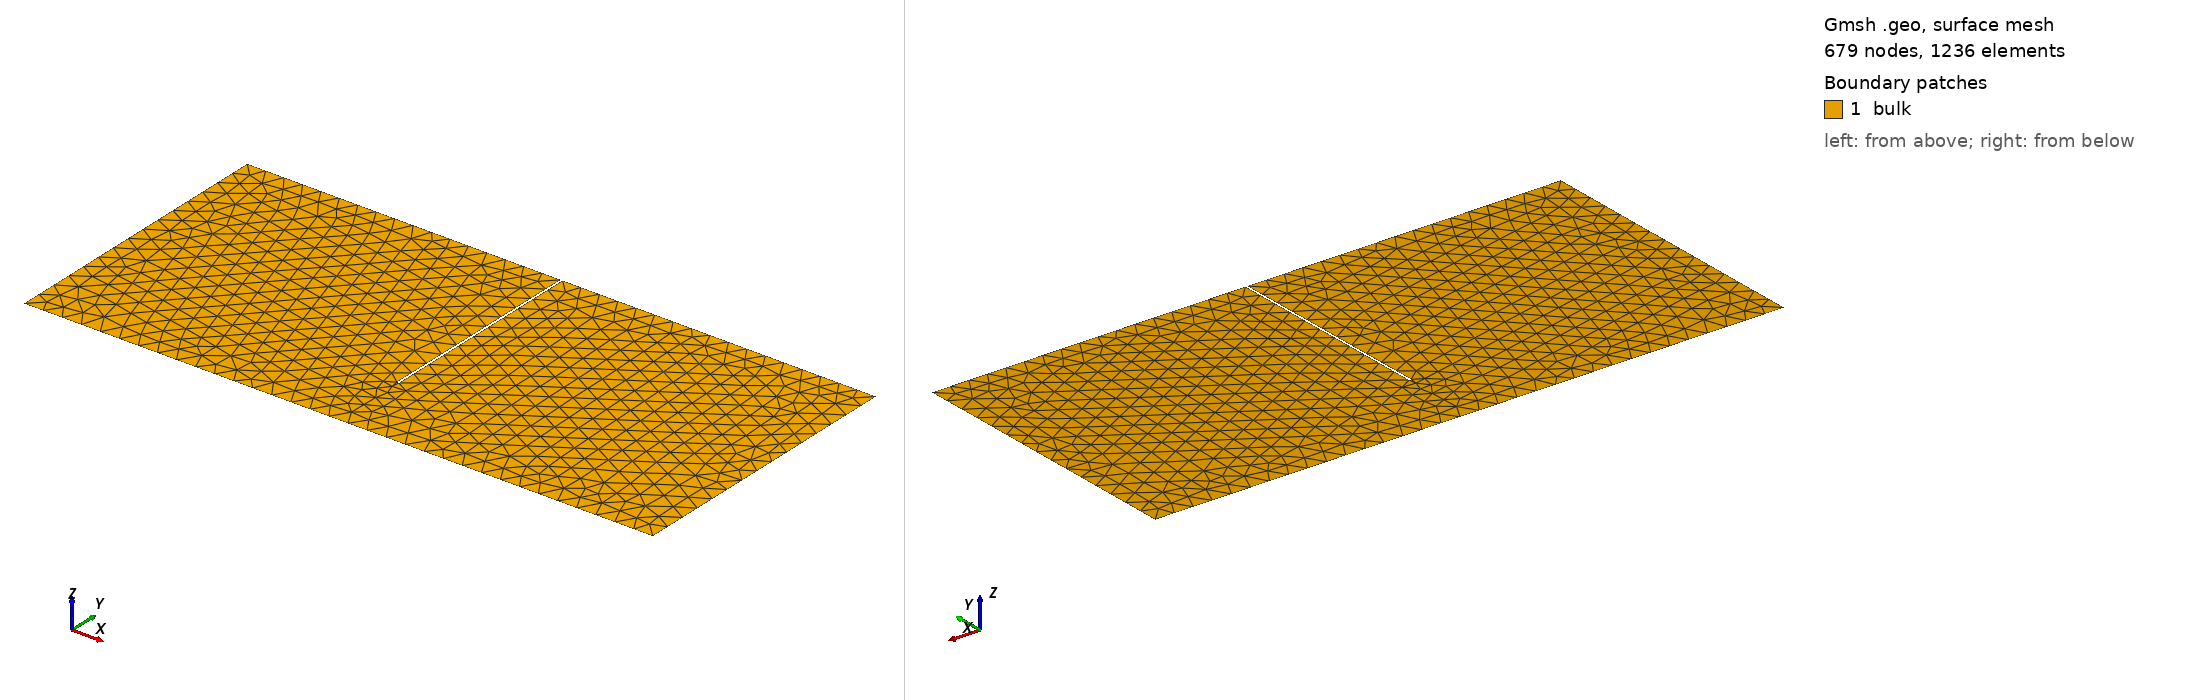

Gmsh geometry script, surface-meshed: 679 nodes, 1236 surface elements. Boundary patches (legend numbers): 1 bulk. Left view from above one corner, right view from below the opposite corner. Legend entries are the model's physical surfaces. The drawing asked Gmsh for element sizes between 1% and 20% of the model's largest extent; the script's own settings can give other sizes.

=== excavation.geo (drawn) ===
// OGS 60-minute training: 2D excavation, finite-width impermeable wall notch
// The wall is an excluded domain strip, width 0.2 m, reaching to y=8 m.
// Soil remains connected below the toe; no duplicate coincident vertices.
// Run: gmsh -2 geometry/excavation.geo -format msh2 -o mesh/excavation.msh
SetFactory("Built-in");
L = 65;
H = 30;
wall_x = 32.5;
wall_width = 0.2;
wall_toe = 8;
lc = 2.0;
xl = wall_x - wall_width / 2;
xr = wall_x + wall_width / 2;
Point(1) = {0,0,0,lc};
Point(2) = {L,0,0,lc};
Point(3) = {L,H,0,lc};
Point(4) = {xr,H,0,lc};
Point(5) = {xr,wall_toe,0,lc};
Point(6) = {xl,wall_toe,0,lc};
Point(7) = {xl,H,0,lc};
Point(8) = {0,H,0,lc};
Line(1) = {1,2};
Line(2) = {2,3};
Line(3) = {3,4}; // top right Dirichlet
Line(4) = {4,5}; // right wall face
Line(5) = {5,6}; // impermeable wall toe
Line(6) = {6,7}; // left wall face
Line(7) = {7,8}; // top left Dirichlet
Line(8) = {8,1};
Curve Loop(11) = {1,2,3,4,5,6,7,8};
Plane Surface(11) = {11};
Physical Surface("bulk",1) = {11};
Physical Curve("top_left",101) = {7};
Physical Curve("top_right",102) = {3};
Physical Curve("wall_left",103) = {6};
Physical Curve("wall_right",104) = {4};
Physical Curve("wall_toe",107) = {5};
Physical Curve("bottom",105) = {1};
Physical Curve("outside",106) = {2,8};
Mesh.Algorithm = 6;
Mesh.MshFileVersion = 2.1;
